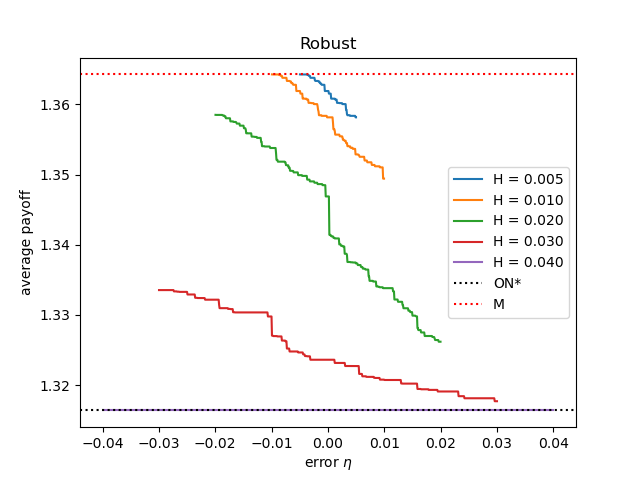

The file beside this chart, header and first rows:
, eta, pure online, best price, payoff(Hn=0.005, Hp=0.005), payoff(Hn=0.010, Hp=0.010), payoff(Hn=0.020, Hp=0.020), payoff(Hn=0.030, Hp=0.030), payoff(Hn=0.040, Hp=0.040)
0, -0.04, 1.316, 1.364, , , , , 1.316
1, -0.03992, 1.316, 1.364, , , , , 1.316
2, -0.03984, 1.316, 1.364, , , , , 1.316
3, -0.03976, 1.316, 1.364, , , , , 1.316
4, -0.03968, 1.316, 1.364, , , , , 1.316
5, -0.0396, 1.316, 1.364, , , , , 1.316
6, -0.03952, 1.316, 1.364, , , , , 1.316
7, -0.03944, 1.316, 1.364, , , , , 1.316
8, -0.03936, 1.316, 1.364, , , , , 1.316
9, -0.03928, 1.316, 1.364, , , , , 1.316
10, -0.0392, 1.316, 1.364, , , , , 1.316
11, -0.03912, 1.316, 1.364, , , , , 1.316
12, -0.03904, 1.316, 1.364, , , , , 1.316
13, -0.03896, 1.316, 1.364, , , , , 1.316
14, -0.03888, 1.316, 1.364, , , , , 1.316
15, -0.0388, 1.316, 1.364, , , , , 1.316
16, -0.03872, 1.316, 1.364, , , , , 1.316
17, -0.03864, 1.316, 1.364, , , , , 1.316
18, -0.03856, 1.316, 1.364, , , , , 1.316
19, -0.03848, 1.316, 1.364, , , , , 1.316
20, -0.0384, 1.316, 1.364, , , , , 1.316
21, -0.03832, 1.316, 1.364, , , , , 1.316
22, -0.03824, 1.316, 1.364, , , , , 1.316
23, -0.03816, 1.316, 1.364, , , , , 1.316
24, -0.03808, 1.316, 1.364, , , , , 1.316
25, -0.038, 1.316, 1.364, , , , , 1.316
26, -0.03792, 1.316, 1.364, , , , , 1.316
27, -0.03784, 1.316, 1.364, , , , , 1.316
28, -0.03776, 1.316, 1.364, , , , , 1.316
29, -0.03768, 1.316, 1.364, , , , , 1.316
30, -0.0376, 1.316, 1.364, , , , , 1.316
31, -0.03752, 1.316, 1.364, , , , , 1.316
32, -0.03743, 1.316, 1.364, , , , , 1.316
33, -0.03735, 1.316, 1.364, , , , , 1.316
34, -0.03727, 1.316, 1.364, , , , , 1.316
35, -0.03719, 1.316, 1.364, , , , , 1.316
36, -0.03711, 1.316, 1.364, , , , , 1.316
37, -0.03703, 1.316, 1.364, , , , , 1.316
38, -0.03695, 1.316, 1.364, , , , , 1.316
39, -0.03687, 1.316, 1.364, , , , , 1.316
40, -0.03679, 1.316, 1.364, , , , , 1.316
41, -0.03671, 1.316, 1.364, , , , , 1.316
42, -0.03663, 1.316, 1.364, , , , , 1.316
43, -0.03655, 1.316, 1.364, , , , , 1.316
44, -0.03647, 1.316, 1.364, , , , , 1.316
45, -0.03639, 1.316, 1.364, , , , , 1.316
46, -0.03631, 1.316, 1.364, , , , , 1.316
47, -0.03623, 1.316, 1.364, , , , , 1.316
48, -0.03615, 1.316, 1.364, , , , , 1.316
49, -0.03607, 1.316, 1.364, , , , , 1.316
50, -0.03599, 1.316, 1.364, , , , , 1.316
51, -0.03591, 1.316, 1.364, , , , , 1.316
52, -0.03583, 1.316, 1.364, , , , , 1.316
53, -0.03575, 1.316, 1.364, , , , , 1.316
54, -0.03567, 1.316, 1.364, , , , , 1.316
55, -0.03559, 1.316, 1.364, , , , , 1.316
56, -0.03551, 1.316, 1.364, , , , , 1.316
57, -0.03543, 1.316, 1.364, , , , , 1.316
58, -0.03535, 1.316, 1.364, , , , , 1.316
59, -0.03527, 1.316, 1.364, , , , , 1.316
... 940 more rows
